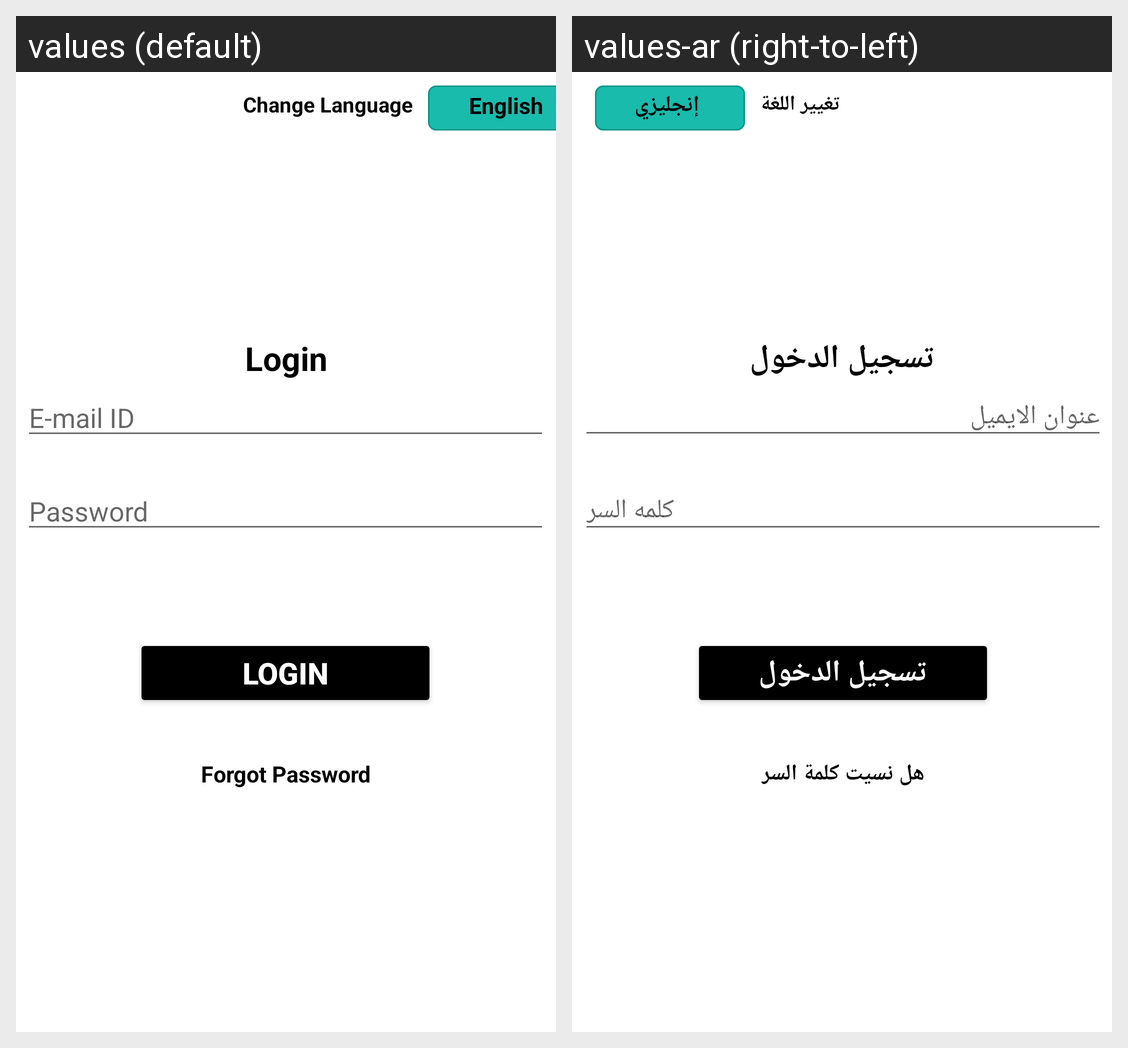

Locale-by-locale string values for the Android screen shown in this grid:
Android screen res/layout/activity_main.xml rendered under 2 locales, left to right: values (default), values-ar (right-to-left). Device: Nexus 5 (rendered at 1080×1920; each locale shown at half size, 540×960, under a caption strip naming it); theme Theme.MvvmKotlinLogin.
Strings drawn on this screen, with the default value and each locale's value (text and hints the layout hard-codes, and strings that could not be matched under every locale, appear in the picture but are not listed):

change_language
  values: Change Language
  values-ar: تغيير اللغة

english
  values: English
  values-ar: إنجليزي

login_page
  values: Login
  values-ar: تسجيل الدخول

e_mail_id
  values: E-mail ID
  values-ar: عنوان الايميل

password
  values: Password
  values-ar: كلمه السر

login
  values: login
  values-ar: تسجيل الدخول

forgot_password
  values: Forgot Password
  values-ar: هل نسيت كلمة السر
